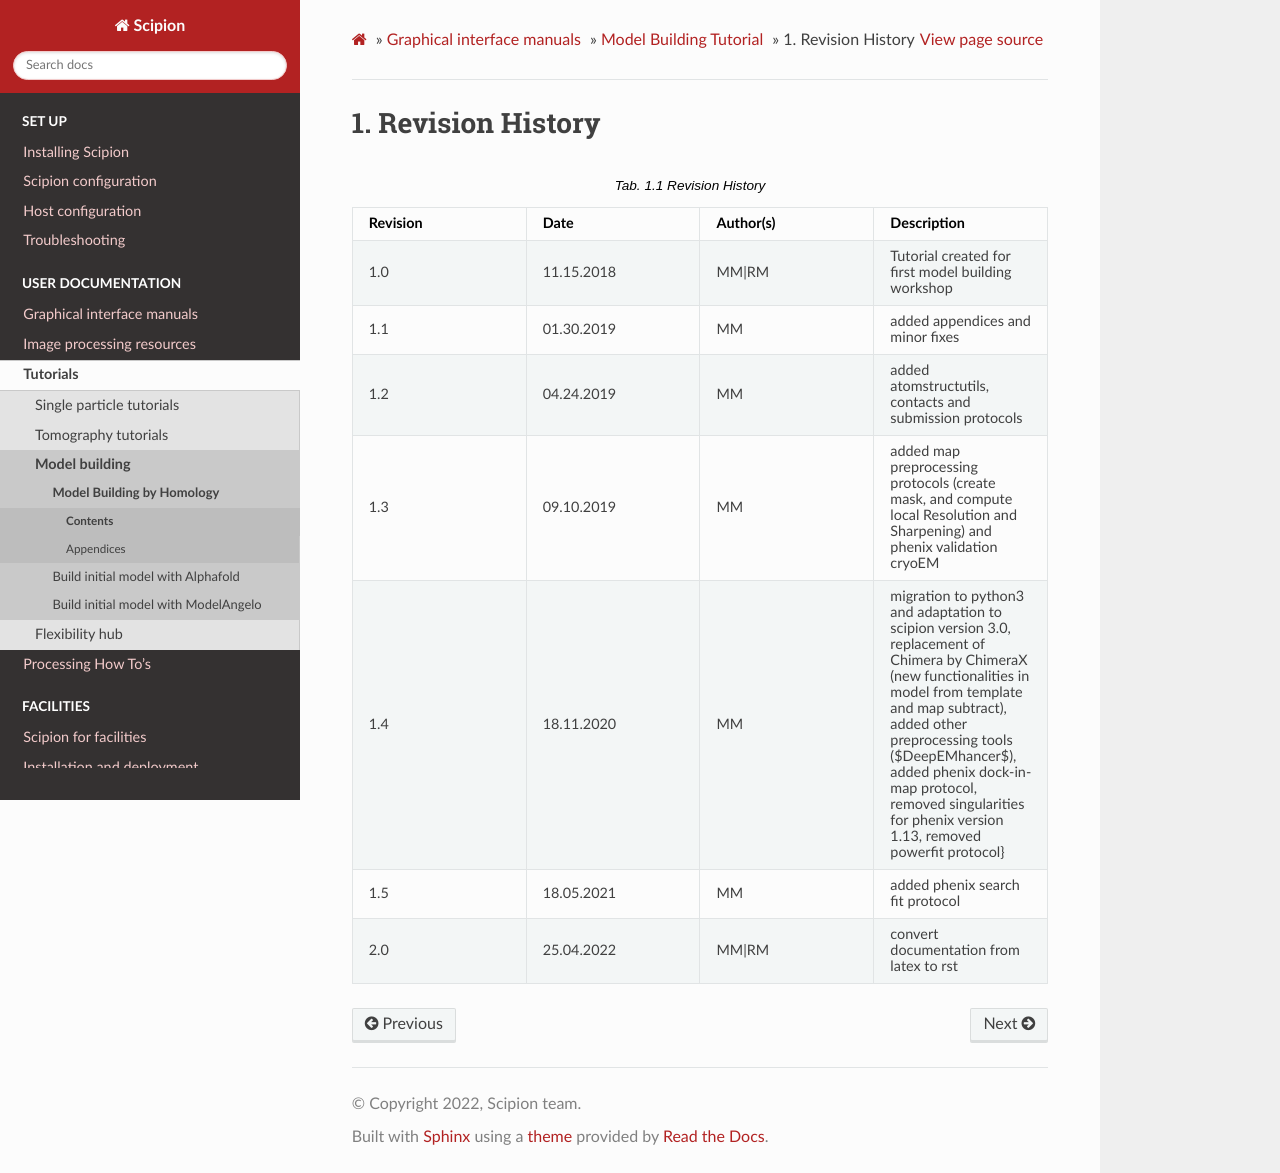

repository: scipion-em/docs · page: release-3.0.0/docs/user/tutorials/modelBuilding/Homology/005-versionhistory.html · generator: sphinx

Revision History
================

.. list-table:: Revision History
   :header-rows: 1

   * - Revision
     - Date
     - Author(s)
     - Description
   * - 1.0
     - 11.15.2018
     - MM|RM
     - Tutorial created for first model building workshop
   * - 1.1
     - 01.30.2019
     - MM
     - added appendices and minor fixes
   * - 1.2
     - 04.24.2019
     - MM
     - added atomstructutils, contacts and submission protocols
   * - 1.3
     - 09.10.2019
     - MM
     - added map preprocessing protocols (create mask, and compute local Resolution and Sharpening) and phenix validation cryoEM
   * - 1.4
     - 18.11.2020
     - MM
     - migration to python3 and adaptation to scipion version 3.0, replacement of Chimera by ChimeraX (new functionalities in model from template and map subtract), added other preprocessing tools ($DeepEMhancer$), added \phenix dock-in-map protocol, removed singularities for \phenix version 1.13, removed \powerfit protocol}
   * - 1.5
     - 18.05.2021
     - MM
     - added phenix search fit protocol
   * - 2.0
     - 25.04.2022
     - MM|RM
     - convert documentation from latex to rst 
